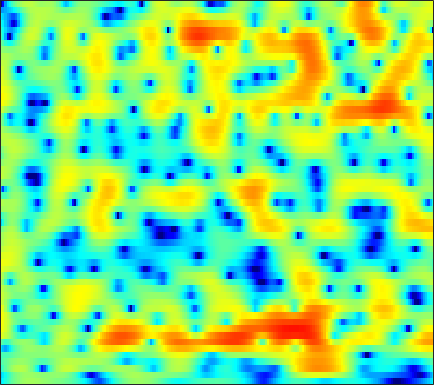

Data behind this chart, as committed beside it:
-6.651, -5.553, -4.241, -3.1008, -2.3556, -1.4782, -0.73335, -0.26042, 0.27432, 0.7028, 1.0278, 1.2127, 1.3856, 1.4794, 1.495, 1.4629, 1.3673, 1.261, 1.093, 0.90843, 0.71151, 0.56264, 0.37371, 0.20065
-7.484, -6.298, -4.836, -3.537, -2.673, -1.67, -0.8308, -0.3099, 0.2496, 0.6668, 0.9479, 1.079, 1.158, 1.142, 1.079, 0.9517, 0.7996, 0.6828, 0.5462, 0.4526, 0.4125, 0.4199, 0.4692, 0.5465
-3.596, -2.609, -1.436, -0.4219, 0.241, 0.9882, 1.567, 1.889, 2.161, 2.241, 2.127, 1.901, 1.38, 0.5771, -0.2477, -1.725, -3.79, -5.902, -9.961, -15.17, -12.64, -8.727, -5.02, -2.498
-2.315, -1.825, -1.225, -0.6853, -0.3207, 0.1099, 0.4682, 0.6818, 0.8836, 0.9707, 0.9375, 0.8293, 0.5697, 0.1839, -0.182, -0.7427, -1.335, -1.749, -2.153, -2.336, -2.198, -1.911, -1.351, -0.6835
-2.364, -2.396, -2.333, -2.144, -1.92, -1.558, -1.148, -0.84, -0.4616, -0.149, 0.08129, 0.1998, 0.2905, 0.3135, 0.2974, 0.2546, 0.1957, 0.175, 0.1729, 0.2071, 0.2908, 0.3802, 0.5231, 0.6847
-6.559, -8.31, -9.309, -7.896, -6.241, -4.189, -2.577, -1.647, -0.6884, -0.01005, 0.4605, 0.7006, 0.8944, 0.9567, 0.9207, 0.8149, 0.6484, 0.5111, 0.368, 0.3018, 0.3664, 0.5057, 0.7937, 1.15
-1.179, -2.326, -3.084, -2.766, -2.095, -1.111, -0.2997, 0.1459, 0.5627, 0.8142, 0.9218, 0.9216, 0.8255, 0.5604, 0.225, -0.4896, -1.565, -2.652, -4.464, -6.318, -6.939, -5.865, -3.513, -1.304
4.284, 3.689, 2.88, 2.016, 1.299, 0.2531, -0.9378, -1.905, -3.177, -4.186, -4.537, -4.352, -3.804, -3.287, -3.045, -2.983, -3.296, -3.821, -4.862, -6.075, -6.534, -5.711, -3.668, -1.633
5.184, 4.583, 3.619, 2.448, 1.392, -0.2858, -2.402, -4.39, -7.787, -11.87, -12.82, -10.44, -7.323, -5.149, -4.036, -3.021, -2.371, -2.068, -1.801, -1.579, -1.355, -1.109, -0.7002, -0.1943
5.21, 4.624, 3.748, 2.795, 2.03, 0.9668, -0.1036, -0.8443, -1.659, -2.151, -2.386, -2.416, -2.271, -1.939, -1.645, -1.349, -1.235, -1.269, -1.409, -1.616, -1.92, -2.221, -2.637, -2.97
5.529, 4.77, 3.631, 2.406, 1.485, 0.366, -0.4642, -0.858, -1.019, -0.872, -0.5664, -0.3044, 0.03763, 0.3291, 0.4628, 0.5072, 0.373, 0.1174, -0.4569, -1.342, -2.658, -4.057, -6.815, -11.45
4.898, 3.776, 1.838, -0.7074, -3.195, -7.751, -13.52, -12.44, -7.461, -4.251, -2.176, -1.041, 0.06456, 0.7352, 1.009, 1.186, 1.194, 1.081, 0.738, 0.1571, -0.5455, -1.111, -1.883, -2.606
3.513, 2.621, 1.22, -0.4067, -1.717, -3.345, -4.386, -4.517, -3.946, -2.974, -2.03, -1.465, -0.9221, -0.5973, -0.4938, -0.5081, -0.671, -0.8396, -1.056, -1.239, -1.325, -1.3, -1.118, -0.7653
3.32, 2.782, 2.033, 1.272, 0.7531, 0.1879, -0.1845, -0.3552, -0.4611, -0.4617, -0.4222, -0.4522, -0.6541, -1.035, -1.438, -2.197, -3.257, -4.199, -5.402, -6.145, -6.033, -5.389, -4.088, -2.607
3.055, 2.368, 1.43, 0.6197, 0.1977, -0.04654, 0.03769, 0.2379, 0.5549, 0.8091, 0.9208, 0.8753, 0.5991, 0.02493, -0.6374, -1.917, -3.767, -5.747, -9.668, -16.27, -15.94, -10.69, -6.226, -3.353
1.959, 0.3184, -2.703, -6.958, -9.927, -7.904, -4.051, -1.973, -0.06377, 1.14, 1.799, 2.038, 2.086, 1.824, 1.445, 0.775, -0.03086, -0.7003, -1.548, -2.039, -2.073, -1.825, -1.173, -0.3835
2.79, 1.701, -0.03819, -1.754, -2.5, -2.293, -1.137, -0.1593, 0.8918, 1.599, 1.984, 2.069, 1.943, 1.63, 1.309, 0.8087, 0.2976, -0.008177, -0.34, -0.5522, -0.6223, -0.5865, -0.5327, -0.5381
4.298, 3.985, 3.519, 3.103, 2.857, 2.613, 2.462, 2.38, 2.213, 1.924, 1.482, 1.004, 0.148, -0.8768, -1.734, -2.935, -3.989, -4.473, -4.645, -4.412, -3.949, -3.564, -3.198, -3.067
4.675, 4.636, 4.535, 4.367, 4.196, 3.922, 3.565, 3.225, 2.667, 1.929, 0.9477, 0.03302, -1.497, -3.555, -5.567, -9.215, -15.17, -21.76, -16.45, -11.15, -8.24, -6.906, -5.744, -5.08
3.889, 4.063, 4.206, 4.225, 4.162, 3.982, 3.671, 3.341, 2.782, 2.059, 1.129, 0.3103, -0.9856, -2.558, -3.882, -5.767, -7.537, -8.322, -8.397, -7.718, -6.807, -6.276, -5.814, -5.586
2.483, 2.905, 3.3, 3.533, 3.61, 3.569, 3.391, 3.173, 2.757, 2.237, 1.624, 1.093, 0.3224, -0.4734, -1.092, -1.87, -2.524, -2.963, -3.402, -3.721, -4.056, -4.31, -4.76, -5.421
1.442, 2.021, 2.578, 2.935, 3.077, 3.105, 2.976, 2.797, 2.45, 2.02, 1.567, 1.21, 0.7705, 0.3849, 0.117, -0.193, -0.4615, -0.694, -1.016, -1.403, -1.948, -2.448, -3.318, -4.539
1.202, 1.704, 2.25, 2.602, 2.716, 2.691, 2.427, 2.08, 1.483, 0.7496, 0.01698, -0.4051, -0.7185, -0.7085, -0.5029, -0.1435, 0.1929, 0.4275, 0.5815, 0.5459, 0.3328, -0.01725, -0.7103, -1.686
-0.3587, 0.2976, 1.139, 1.754, 2.009, 2.006, 1.569, 0.9092, -0.4634, -2.498, -5.326, -7.689, -8.957, -6.579, -4.402, -2.068, -0.3953, 0.5309, 1.413, 1.962, 2.237, 2.268, 2.094, 1.702
-7.119, -4.218, -1.7, -0.2117, 0.4489, 0.749, 0.5089, -0.04449, -1.318, -3.177, -5.72, -7.636, -8.632, -6.934, -5.109, -3.067, -1.375, -0.424, 0.6108, 1.433, 2.002, 2.345, 2.624, 2.711
-3.483, -2.357, -1.033, -0.07659, 0.3843, 0.6489, 0.5534, 0.2883, -0.3173, -1.094, -1.934, -2.518, -3.111, -3.412, -3.452, -3.31, -2.93, -2.493, -1.738, -0.8433, 0.07027, 0.7109, 1.44, 1.974
1.334, 1.343, 1.431, 1.574, 1.609, 1.59, 1.402, 1.153, 0.6809, -0.004377, -0.8177, -1.58, -2.705, -4.067, -5.277, -6.943, -8.515, -8.735, -7.316, -5.065, -2.816, -1.429, 0.04412, 1.166
2.202, 1.887, 1.694, 1.651, 1.677, 1.677, 1.585, 1.389, 0.9665, 0.3206, -0.5781, -1.402, -2.814, -4.627, -6.384, -9.545, -13.99, -16.11, -11.79, -7.23, -4.009, -2.178, -0.2826, 1.073
-1.903, -2.615, -2.281, -1.283, -0.4818, 0.2545, 0.643, 0.6833, 0.4257, -0.08433, -0.8741, -1.554, -2.674, -3.769, -4.617, -5.495, -5.958, -5.898, -5.085, -3.784, -2.155, -0.9974, 0.514, 1.722
-9.892, -13.97, -7.845, -3.839, -2.127, -0.8498, -0.3509, -0.3308, -0.7278, -1.494, -2.569, -3.514, -4.834, -6.121, -6.94, -7.708, -7.788, -7.356, -6.208, -4.588, -2.782, -1.405, 0.2898, 1.783
0.6151, 0.01202, -0.3099, -0.2679, -0.2285, -0.3234, -0.7435, -1.321, -2.445, -4.057, -6.115, -7.983, -10.66, -13.58, -15.48, -18.27, -20.57, -19.44, -14.63, -9.838, -6.177, -3.888, -1.411, 0.5952
2.928, 2.509, 1.986, 1.465, 1.03, 0.3079, -0.6525, -1.62, -3.284, -5.533, -8.52, -11.56, -17.3, -28.7, -34.34, -24.05, -21.64, -19.14, -14.87, -10.55, -6.962, -4.708, -2.234, -0.2322
2.546, 2.407, 2.197, 1.878, 1.557, 0.9479, 0.1333, -0.6694, -1.977, -3.649, -5.61, -7.306, -9.503, -11.35, -11.99, -11.84, -10.89, -9.779, -8.147, -6.271, -4.488, -3.155, -1.582, -0.1428
0.4019, 0.8883, 1.374, 1.631, 1.67, 1.518, 1.142, 0.7358, 0.02307, -0.8349, -1.792, -2.517, -3.444, -4.172, -4.558, -4.823, -4.753, -4.542, -4.089, -3.482, -2.733, -2.141, -1.282, -0.413
-1.879, -0.5151, 0.7303, 1.524, 1.876, 2.111, 2.091, 1.959, 1.625, 1.191, 0.6515, 0.2303, -0.3675, -0.9365, -1.336, -1.818, -2.24, -2.537, -2.849, -3.121, -3.218, -3.189, -2.846, -2.242
-0.4543, 0.5075, 1.476, 2.147, 2.476, 2.717, 2.775, 2.695, 2.485, 2.148, 1.726, 1.354, 0.8257, 0.2254, -0.265, -0.9716, -1.825, -2.547, -3.724, -5.156, -6.936, -8.203, -9.054, -7.762
1.848, 2.13, 2.448, 2.657, 2.742, 2.737, 2.626, 2.463, 2.17, 1.768, 1.309, 0.9154, 0.3602, -0.2314, -0.7183, -1.426, -2.264, -3.016, -4.352, -6.171, -8.955, -11.99, -15.83, -11.91
2.564, 2.471, 2.324, 2.124, 1.947, 1.682, 1.341, 1.064, 0.5859, 0.04211, -0.598, -1.099, -1.782, -2.377, -2.708, -3.069, -3.247, -3.421, -3.602, -3.881, -4.114, -4.157, -3.894, -3.051
1.82, 1.363, 0.647, -0.04221, -0.4895, -0.9236, -1.269, -1.543, -2.053, -2.798, -3.894, -4.901, -6.394, -7.674, -8.041, -7.507, -6.317, -5.307, -4.035, -2.955, -1.957, -1.245, -0.3035, 0.629
0.1592, -1.129, -3.419, -5.958, -7.195, -7.06, -5.863, -5.259, -4.988, -5.527, -6.936, -8.607, -12.38, -19.77, -32.63, -16.08, -10.53, -7.948, -5.449, -3.448, -1.84, -0.7437, 0.5917, 1.793
0.43, -1.292, -4.584, -9.503, -12.83, -10.35, -7.258, -5.986, -5.277, -5.539, -6.422, -7.356, -8.832, -10.06, -10.44, -10.17, -8.968, -7.878, -6.418, -4.891, -3.396, -2.209, -0.6491, 0.9198
3.482, 2.658, 1.359, 0.09919, -0.6591, -1.416, -1.892, -2.219, -2.908, -3.888, -5.207, -6.486, -8.127, -9.637, -10.55, -10.84, -10.84, -10.47, -10.12, -9.8, -8.678, -7.368, -4.777, -2.165
5.53, 5.072, 4.339, 3.516, 2.861, 1.908, 0.8842, 0.009389, -1.382, -3.072, -5.256, -7.38, -11.18, -16.82, -22.76, -20.75, -16.39, -15.07, -15.25, -18.52, -35.26, -19.47, -10.48, -5.584
5.81, 5.488, 4.946, 4.259, 3.642, 2.741, 1.692, 0.7678, -0.5933, -2.157, -4.03, -5.647, -8.078, -10.64, -12.12, -12.39, -11.62, -11.08, -10.45, -9.879, -9.082, -8.082, -6.036, -3.918
5.093, 4.849, 4.362, 3.72, 3.157, 2.305, 1.363, 0.6283, -0.3764, -1.435, -2.476, -3.208, -4.134, -4.877, -5.25, -5.484, -5.468, -5.275, -4.89, -4.391, -3.76, -3.202, -2.411, -1.632
4.276, 3.998, 3.43, 2.669, 2.003, 1.004, -0.03344, -0.734, -1.546, -2.146, -2.479, -2.586, -2.629, -2.571, -2.458, -2.325, -2.093, -1.859, -1.556, -1.236, -0.8653, -0.5725, -0.2607, 0.00376
3.843, 3.462, 2.71, 1.638, 0.59, -1.097, -3.054, -4.554, -5.98, -5.959, -4.915, -3.972, -2.784, -1.84, -1.292, -0.6852, -0.214, 0.05361, 0.3732, 0.6615, 0.8949, 1.035, 1.2, 1.28
3.472, 3.147, 2.394, 1.218, -0.008848, -2.307, -5.697, -9.669, -20.08, -14.1, -7.75, -5.094, -2.823, -1.386, -0.6552, 0.03731, 0.4294, 0.5962, 0.7668, 0.9035, 1.038, 1.154, 1.359, 1.531
2.716, 2.638, 2.248, 1.568, 0.8699, -0.29, -1.572, -2.494, -3.278, -3.182, -2.498, -1.824, -1.002, -0.4175, -0.1884, -0.1456, -0.396, -0.7271, -1.24, -1.697, -1.838, -1.646, -1.05, -0.289
1.86, 1.938, 1.832, 1.558, 1.304, 0.9835, 0.6743, 0.4849, 0.371, 0.4126, 0.5234, 0.586, 0.6059, 0.4627, 0.1616, -0.6234, -1.848, -3.132, -5.622, -9.075, -11.7, -10.27, -6.732, -3.784
0.8656, 0.6313, 0.2894, -0.004475, -0.1199, -0.08802, 0.132, 0.412, 0.8158, 1.149, 1.445, 1.582, 1.577, 1.289, 0.8714, -0.02285, -1.378, -2.798, -5.243, -8.24, -10.26, -9.475, -6.865, -4.354
-0.8244, -1.978, -3.646, -4.928, -5.218, -4.563, -3.101, -1.924, -0.5281, 0.6315, 1.506, 1.99, 2.359, 2.4, 2.211, 1.724, 0.8978, 0.0979, -1.159, -2.411, -3.46, -3.919, -4.124, -3.627
-2.469, -4.66, -8.97, -17.3, -27.51, -12.68, -7.423, -4.914, -2.399, -0.4075, 1.099, 1.94, 2.776, 3.287, 3.43, 3.299, 2.812, 2.234, 1.133, -0.3851, -2.491, -4.686, -8.629, -11.58
-3.188, -4.825, -7.05, -8.977, -9.797, -9.826, -8.649, -7.213, -4.98, -2.83, -0.888, 0.3454, 1.656, 2.575, 3.019, 3.255, 3.142, 2.803, 2.053, 0.8742, -0.7611, -2.318, -4.533, -5.546
-4.742, -6.056, -8.055, -10.48, -12.8, -16.81, -18.8, -15.27, -10.09, -6.232, -3.445, -1.765, -0.0622, 1.137, 1.78, 2.344, 2.587, 2.58, 2.347, 1.921, 1.391, 0.9952, 0.5804, 0.4356
-6.479, -7.399, -8.656, -10.12, -11.38, -12.99, -13.12, -11.54, -8.459, -5.66, -3.285, -1.868, -0.3679, 0.7574, 1.381, 1.967, 2.303, 2.439, 2.463, 2.382, 2.226, 2.095, 1.927, 1.78
-9.758, -9.859, -9.227, -8.316, -7.623, -6.7, -5.668, -4.788, -3.448, -2.086, -0.8223, -0.001283, 0.8889, 1.555, 1.9, 2.185, 2.326, 2.363, 2.371, 2.34, 2.277, 2.204, 2.055, 1.831
-30.35, -16.21, -9.904, -6.537, -4.786, -3.001, -1.586, -0.6669, 0.3637, 1.252, 1.918, 2.277, 2.562, 2.6, 2.483, 2.169, 1.76, 1.451, 1.185, 1.13, 1.27, 1.409, 1.514, 1.413
